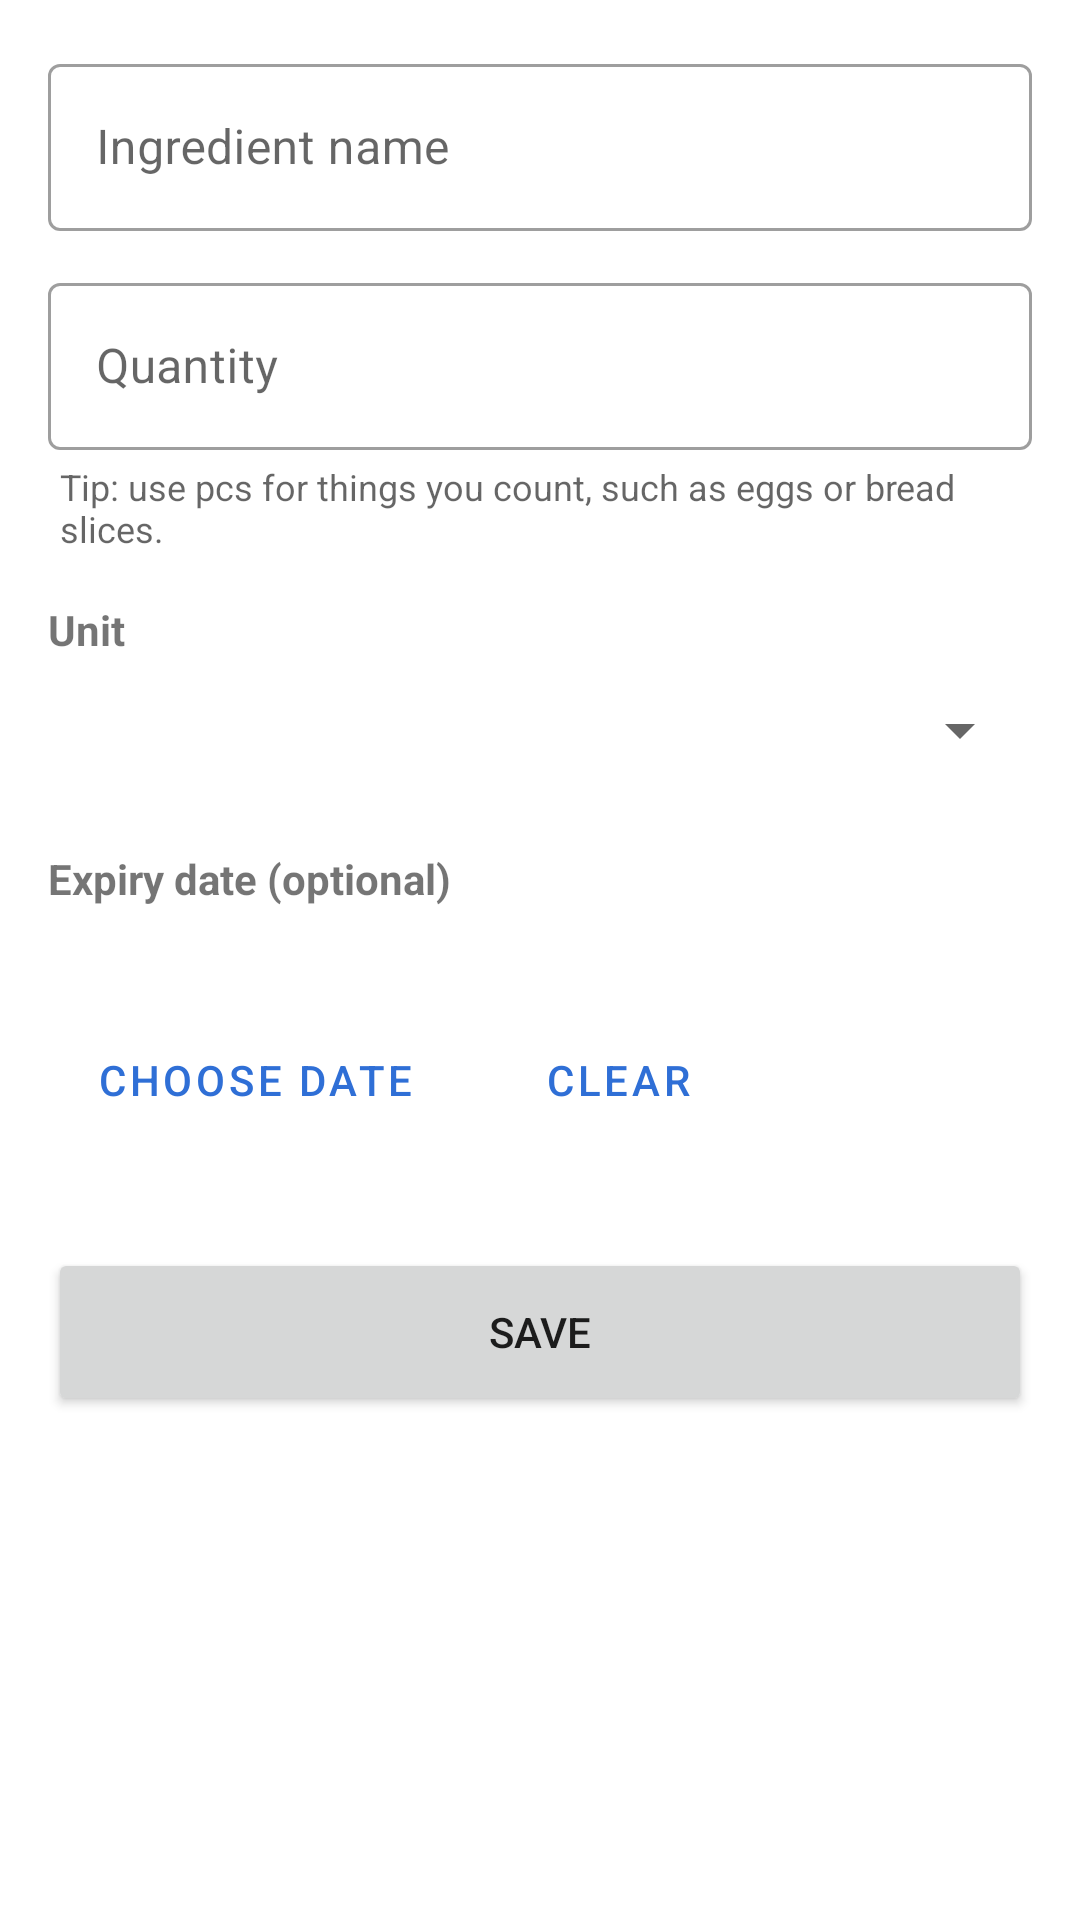

Reconstruct the res/layout file that produces this screen, plus the resources it refers to.
<!-- AndroidManifest.xml: application theme Theme.SmartPantry -->
<!-- res/layout/activity_pantry_item.xml -->
<?xml version="1.0" encoding="utf-8"?>
<ScrollView
    xmlns:android="http://schemas.android.com/apk/res/android"
    android:layout_width="match_parent"
    android:layout_height="match_parent"
    android:fillViewport="true">

    <LinearLayout
        android:layout_width="match_parent"
        android:layout_height="wrap_content"
        android:orientation="vertical"
        android:padding="16dp">

        <com.google.android.material.textfield.TextInputLayout
            android:id="@+id/tilName"
            style="@style/Widget.MaterialComponents.TextInputLayout.OutlinedBox"
            android:layout_width="match_parent"
            android:layout_height="wrap_content"
            android:hint="@string/hint_name">

            <com.google.android.material.textfield.TextInputEditText
                android:id="@+id/etName"
                android:layout_width="match_parent"
                android:layout_height="wrap_content"
                android:imeOptions="actionNext"
                android:inputType="textCapWords"
                android:maxLines="1" />
        </com.google.android.material.textfield.TextInputLayout>

        <com.google.android.material.textfield.TextInputLayout
            android:id="@+id/tilQuantity"
            style="@style/Widget.MaterialComponents.TextInputLayout.OutlinedBox"
            android:layout_width="match_parent"
            android:layout_height="wrap_content"
            android:layout_marginTop="12dp"
            android:hint="@string/hint_quantity">

            <com.google.android.material.textfield.TextInputEditText
                android:id="@+id/etQuantity"
                android:layout_width="match_parent"
                android:layout_height="wrap_content"
                android:imeOptions="actionDone"
                android:inputType="numberDecimal"
                android:maxLines="1" />
        </com.google.android.material.textfield.TextInputLayout>

        <TextView
            android:layout_width="match_parent"
            android:layout_height="wrap_content"
            android:layout_marginStart="4dp"
            android:layout_marginTop="4dp"
            android:text="@string/quantity_tip"
            android:textColor="?android:attr/textColorSecondary"
            android:textSize="12sp" />

        <TextView
            android:layout_width="wrap_content"
            android:layout_height="wrap_content"
            android:layout_marginTop="16dp"
            android:text="@string/label_unit"
            android:textSize="14sp"
            android:textStyle="bold" />

        <Spinner
            android:id="@+id/spUnit"
            android:layout_width="match_parent"
            android:layout_height="48dp" />

        <TextView
            android:layout_width="wrap_content"
            android:layout_height="wrap_content"
            android:layout_marginTop="16dp"
            android:text="@string/label_expiry"
            android:textSize="14sp"
            android:textStyle="bold" />

        <TextView
            android:id="@+id/tvExpiry"
            android:layout_width="match_parent"
            android:layout_height="wrap_content"
            android:layout_marginTop="4dp"
            android:textSize="16sp" />

        <LinearLayout
            android:layout_width="match_parent"
            android:layout_height="wrap_content"
            android:layout_marginTop="8dp"
            android:orientation="horizontal">

            <Button
                android:id="@+id/btnPickDate"
                style="@style/Widget.MaterialComponents.Button.OutlinedButton"
                android:layout_width="wrap_content"
                android:layout_height="wrap_content"
                android:text="@string/btn_choose_date" />

            <Button
                android:id="@+id/btnClearDate"
                style="@style/Widget.MaterialComponents.Button.TextButton"
                android:layout_width="wrap_content"
                android:layout_height="wrap_content"
                android:layout_marginStart="8dp"
                android:text="@string/btn_clear_date" />
        </LinearLayout>

        <Button
            android:id="@+id/btnSave"
            android:layout_width="match_parent"
            android:layout_height="56dp"
            android:layout_marginTop="32dp"
            android:text="@string/btn_save" />
    </LinearLayout>
</ScrollView>
<!-- resources referenced by this layout -->
<resources>
  <string name="btn_choose_date">Choose date</string>
  <string name="btn_clear_date">Clear</string>
  <string name="btn_save">Save</string>
  <string name="hint_name">Ingredient name</string>
  <string name="hint_quantity">Quantity</string>
  <string name="label_expiry">Expiry date (optional)</string>
  <string name="label_unit">Unit</string>
  <string name="quantity_tip">Tip: use pcs for things you count, such as eggs or bread slices.</string>
  <style name="Theme.SmartPantry" parent="Theme.MaterialComponents.DayNight.DarkActionBar">
          <item name="colorPrimary">@color/primary</item>
          <item name="colorPrimaryVariant">@color/primary_dark</item>
          <item name="colorOnPrimary">@color/white</item>
          <item name="colorSecondary">@color/accent</item>
          <item name="colorOnSecondary">@color/white</item>
      </style>
  <color name="primary">#2F6FD6</color>
  <color name="primary_dark">#034694</color>
  <color name="white">#FFFFFFFF</color>
  <color name="accent">#B8860B</color>
</resources>
